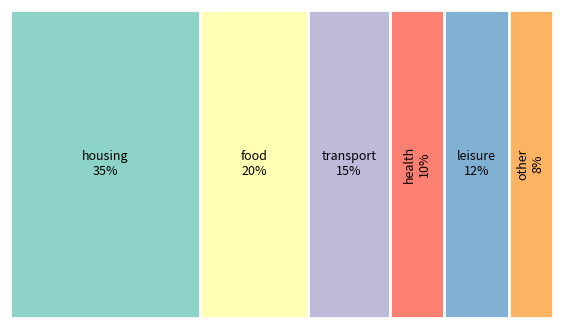

Python code for this plot:
# Slice-and-dice treemap of budget shares with rectangles sized by value and labels inside.
import matplotlib.pyplot as plt
from matplotlib.patches import Rectangle

items = [("housing", 35), ("food", 20), ("transport", 15), ("health", 10), ("leisure", 12), ("other", 8)]
total = sum(v for _, v in items)
fig, ax = plt.subplots(figsize=(7, 4))
x = 0.0
for k, (name, v) in enumerate(items):
    w = v / total
    ax.add_patch(Rectangle((x, 0), w, 1, facecolor=plt.cm.Set3(k), edgecolor="white", lw=2))
    ax.text(x + w / 2, 0.5, f"{name}\n{v}%", ha="center", va="center", rotation=90 if w < 0.12 else 0, fontsize=9)
    x += w
ax.set_xlim(0, 1)
ax.set_ylim(0, 1)
ax.axis("off")
print(round(x, 6), len(ax.patches))
fig.savefig("treemap.png")
